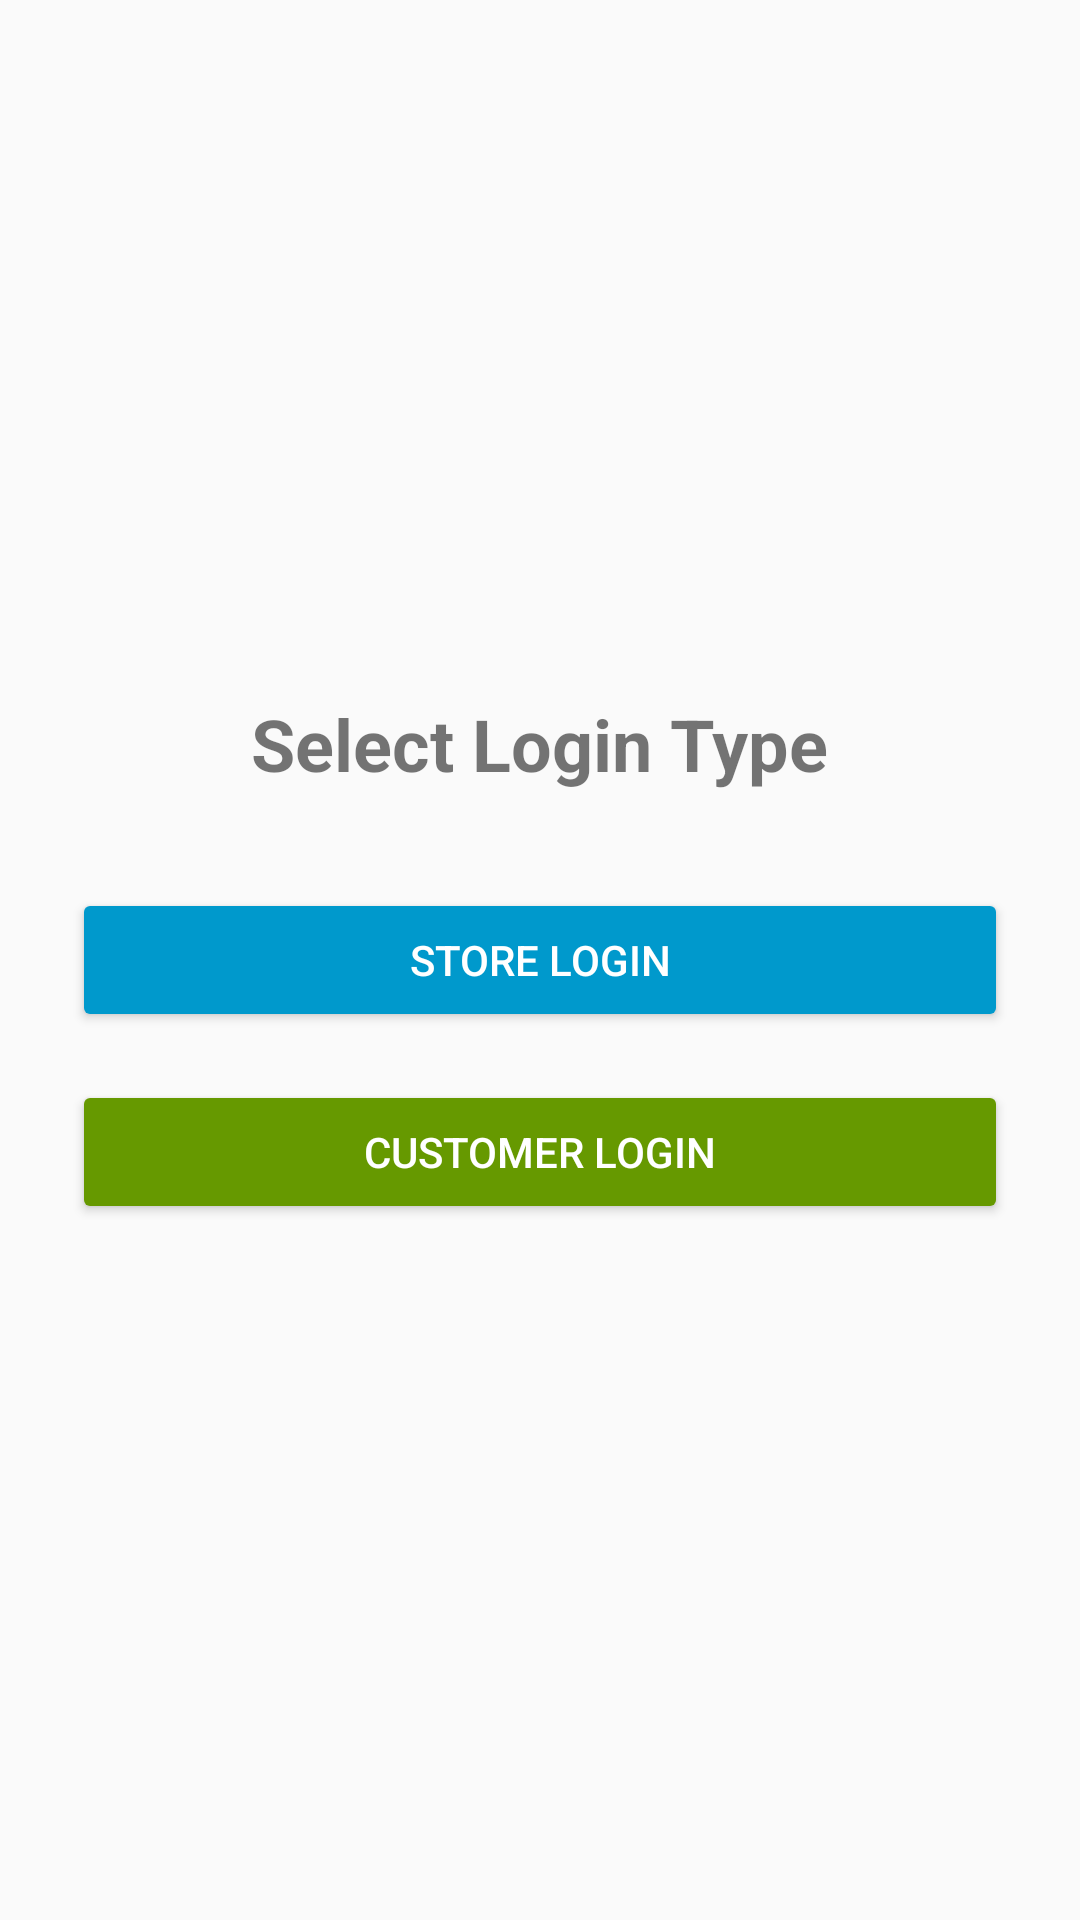

Produce the Android XML layout that renders to this screen, including the resource entries it uses.
<!-- AndroidManifest.xml: application theme Theme.BuddyBar -->
<!-- res/layout/activity_main.xml -->
<?xml version="1.0" encoding="utf-8"?>
<LinearLayout
    xmlns:android="http://schemas.android.com/apk/res/android"
    xmlns:tools="http://schemas.android.com/tools"
    android:orientation="vertical"
    android:layout_width="match_parent"
    android:layout_height="match_parent"
    android:gravity="center"
    android:padding="24dp"
    tools:context=".MainActivity">

    <TextView
        android:layout_width="wrap_content"
        android:layout_height="wrap_content"
        android:text="Select Login Type"
        android:textSize="24sp"
        android:textStyle="bold"
        android:layout_marginBottom="32dp"
        tools:ignore="HardcodedText" />

    <Button
        android:id="@+id/btn_store_login"
        android:layout_width="match_parent"
        android:layout_height="wrap_content"
        android:text="Store Login"
        android:layout_marginBottom="16dp"
        android:backgroundTint="@android:color/holo_blue_dark"
        android:textColor="@android:color/white"
        tools:ignore="HardcodedText" />

    <Button
        android:id="@+id/btn_customer_login"
        android:layout_width="match_parent"
        android:layout_height="wrap_content"
        android:text="Customer Login"
        android:backgroundTint="@android:color/holo_green_dark"
        android:textColor="@android:color/white"
        tools:ignore="HardcodedText" />


</LinearLayout>
<!-- resources referenced by this layout -->
<resources>
  <style name="Theme.BuddyBar" parent="Theme.AppCompat.Light.NoActionBar">
          
          <item name="colorPrimary">@color/purple_500</item>
          <item name="colorPrimaryVariant">@color/purple_700</item>
          <item name="colorOnPrimary">@color/white</item>
          
          <item name="colorSecondary">@color/teal_200</item>
          <item name="colorSecondaryVariant">@color/teal_700</item>
          <item name="colorOnSecondary">@color/black</item>
          
          <item name="android:statusBarColor">?attr/colorPrimaryVariant</item>
          
      </style>
  <color name="purple_500">#FF6200EE</color>
  <color name="purple_700">#FF3700B3</color>
  <color name="white">#FFFFFFFF</color>
  <color name="teal_200">#FF03DAC5</color>
  <color name="teal_700">#FF018786</color>
  <color name="black">#FF000000</color>
</resources>
